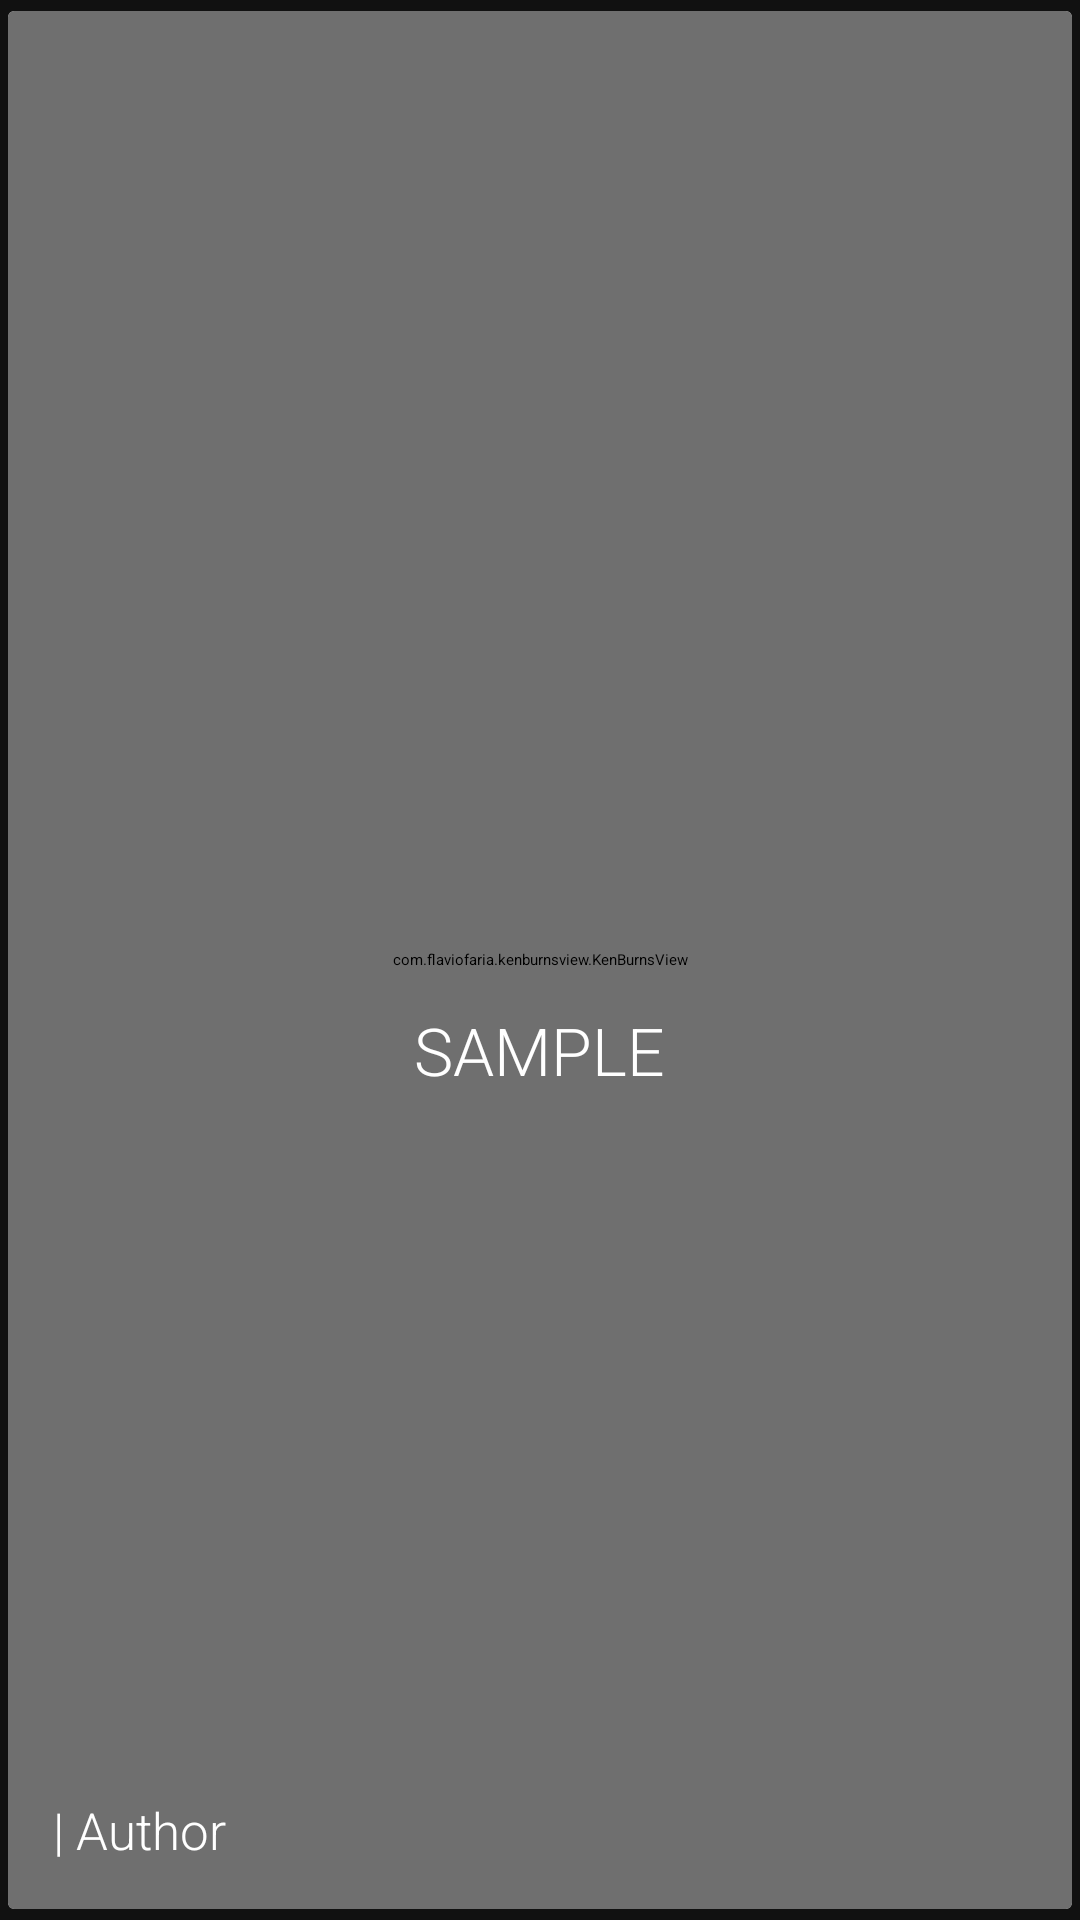

This screen was rendered from an Android layout file. Write that file and the resources it references.
<!-- AndroidManifest.xml: application theme AppTheme -->
<!-- res/layout/walls_recycler.xml -->
<?xml version="1.0" encoding="utf-8"?>
<androidx.cardview.widget.CardView xmlns:android="http://schemas.android.com/apk/res/android"
    xmlns:app="http://schemas.android.com/apk/res-auto"
    android:id="@+id/card"
    android:layout_width="match_parent"
    android:layout_height="200dp"
    android:layout_marginLeft="2dp"
    android:layout_marginRight="2dp"
    android:background="#ffffff"
    app:cardBackgroundColor="#ffffff"
    app:cardCornerRadius="@dimen/cardview_default_radius"
    app:cardElevation="@dimen/cardview_default_radius"
    app:cardUseCompatPadding="true">

    <RelativeLayout
        android:layout_width="match_parent"
        android:layout_height="wrap_content">

        <RelativeLayout
            android:id="@+id/linearwalldownload"
            android:layout_width="match_parent"
            android:layout_height="wrap_content">

            <com.flaviofaria.kenburnsview.KenBurnsView
                android:id="@+id/wallimagerecycle"
                android:layout_width="match_parent"
                android:layout_height="match_parent"
                android:scaleType="centerCrop"
                android:src="@mipmap/ic_launcher"
                android:transitionName="imagemain" />

            <RelativeLayout
                android:layout_width="match_parent"
                android:layout_height="match_parent"
                android:background="#20000000">

                <TextView
                    android:id="@+id/wallauthorrecycle"
                    android:layout_width="wrap_content"
                    android:layout_height="wrap_content"
                    android:layout_alignParentBottom="true"
                    android:layout_alignParentLeft="true"
                    android:layout_alignParentStart="true"
                    android:layout_marginLeft="15dp"
                    android:layout_marginStart="15dp"
                    android:fontFamily="sans-serif-light"
                    android:paddingBottom="15dp"
                    android:text="| Author"
                    android:textAlignment="center"
                    android:textColor="#ffffff"
                    android:textSize="17sp"
                    android:textStyle="normal" />
            </RelativeLayout>

            <RelativeLayout
                android:layout_width="match_parent"
                android:layout_height="match_parent"
                android:layout_alignParentLeft="true"
                android:layout_alignParentStart="true"
                android:layout_alignParentTop="true"
                android:layout_gravity="center"
                android:gravity="center|center_horizontal"
                android:orientation="vertical">

                <TextView
                    android:id="@+id/walltitlerecycle"
                    android:layout_width="wrap_content"
                    android:layout_height="wrap_content"
                    android:layout_alignParentBottom="true"
                    android:layout_alignWithParentIfMissing="true"
                    android:layout_centerHorizontal="true"
                    android:layout_marginTop="60dp"
                    android:fontFamily="sans-serif-light"
                    android:text="Sample"
                    android:textAlignment="center"
                    android:textAllCaps="true"
                    android:textColor="#ffffff"
                    android:textSize="@dimen/header_text_size"
                    android:textStyle="normal" />
            </RelativeLayout>
        </RelativeLayout>


    </RelativeLayout>

</androidx.cardview.widget.CardView>
<!-- resources referenced by this layout -->
<resources>
  <dimen name="header_text_size">22sp</dimen>
  <style name="AppTheme" parent="MaterialDrawerTheme">
          
          <item name="colorPrimary">@color/colorPrimary</item>
          <item name="colorPrimaryDark">@color/colorPrimaryDark</item>
          <item name="colorAccent">@color/colorAccent</item>
          <item name="android:windowContentTransitions">true</item>
          <item name="android:windowBackground">@color/colorPrimaryDark</item>
  
          
          <item name="material_drawer_background">@color/material_drawer_background</item>
          <item name="material_drawer_primary_text">@color/material_drawer_primary_text</item>
          <item name="material_drawer_primary_icon">@color/material_drawer_primary_icon</item>
          <item name="material_drawer_secondary_text">@color/material_drawer_secondary_text</item>
          <item name="material_drawer_hint_text">@color/material_drawer_hint_text</item>
          <item name="material_drawer_divider">@color/material_drawer_divider</item>
          <item name="material_drawer_selected">@color/material_drawer_selected</item>
          <item name="material_drawer_selected_text">@color/material_drawer_selected_text</item>
          <item name="material_drawer_header_selection_text">@color/material_drawer_header_selection_text</item>
  
      </style>
  <color name="colorPrimary">#212121</color>
  <color name="colorPrimaryDark">#111111</color>
  <color name="colorAccent">#FF4081</color>
  <color name="material_drawer_background">#1c1f2a</color>
  <color name="material_drawer_primary_text">#DEFFFFFF</color>
  <color name="material_drawer_primary_icon">#8AFFFFFF</color>
  <color name="material_drawer_secondary_text">#8AFFFFFF</color>
  <color name="material_drawer_hint_text">#42FFFFFF</color>
  <color name="material_drawer_divider">#1FFFFFFF</color>
  <color name="material_drawer_selected">#141723</color>
  <color name="material_drawer_selected_text">#ffffff</color>
  <color name="material_drawer_header_selection_text">#FFF</color>
</resources>
